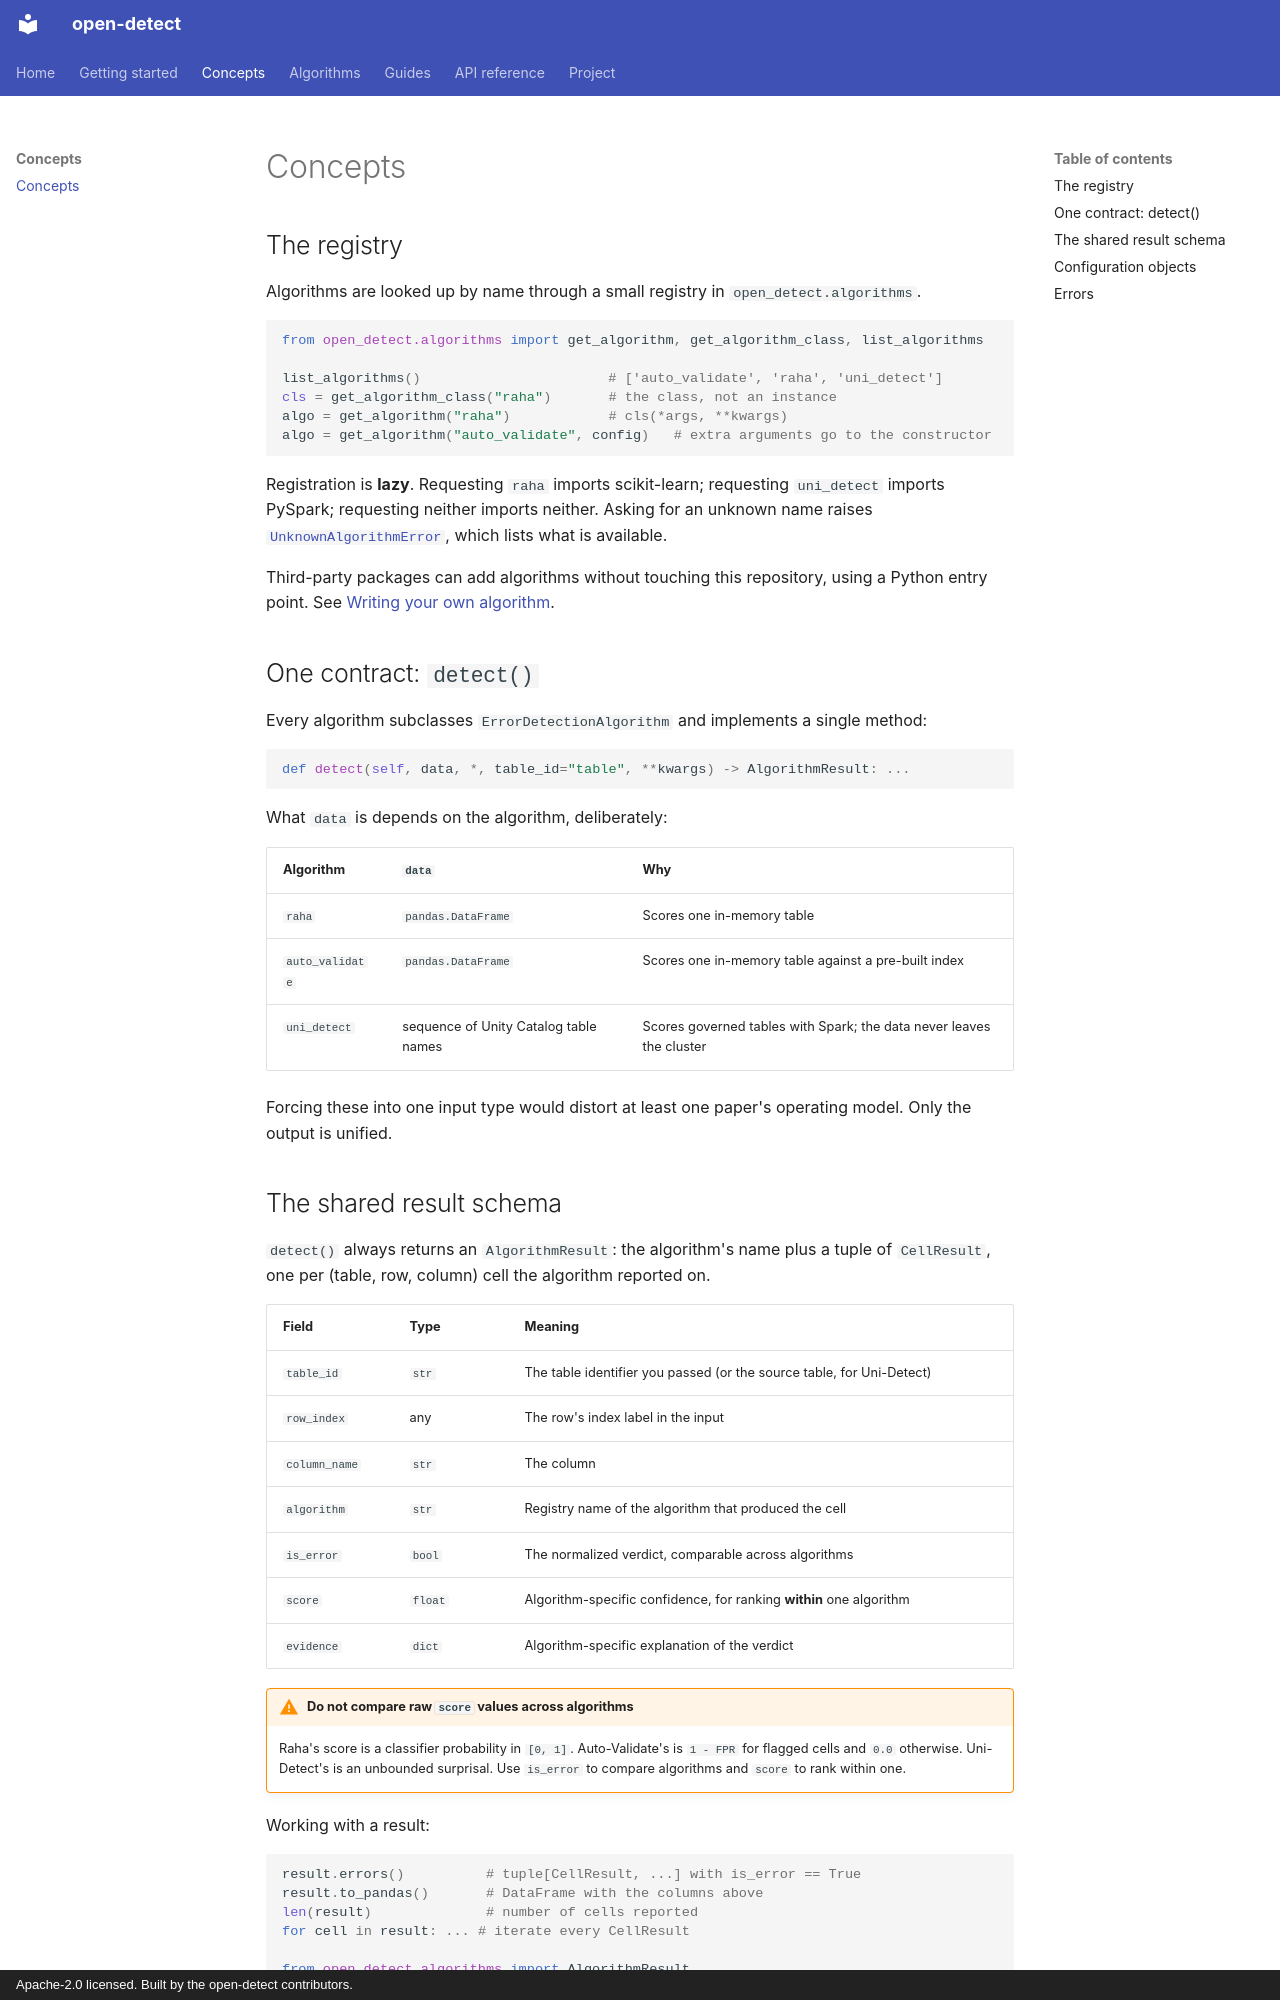

repository: arman1371/open-detect · page: concepts/index.html · generator: mkdocs · copyright: Apache-2.0 licensed. Built by the open-detect contributors.

# Concepts

## The registry

Algorithms are looked up by name through a small registry in `open_detect.algorithms`.

```python
from open_detect.algorithms import get_algorithm, get_algorithm_class, list_algorithms

list_algorithms()                       # ['auto_validate', 'raha', 'uni_detect']
cls = get_algorithm_class("raha")       # the class, not an instance
algo = get_algorithm("raha")            # cls(*args, **kwargs)
algo = get_algorithm("auto_validate", config)   # extra arguments go to the constructor
```

Registration is **lazy**. Requesting `raha` imports scikit-learn; requesting `uni_detect`
imports PySpark; requesting neither imports neither. Asking for an unknown name raises
[`UnknownAlgorithmError`](reference/exceptions.md), which lists what is available.

Third-party packages can add algorithms without touching this repository, using a Python entry
point. See [Writing your own algorithm](guides/writing-an-algorithm.md).

## One contract: `detect()`

Every algorithm subclasses `ErrorDetectionAlgorithm` and implements a single method:

```python
def detect(self, data, *, table_id="table", **kwargs) -> AlgorithmResult: ...
```

What `data` is depends on the algorithm, deliberately:

| Algorithm | `data` | Why |
|---|---|---|
| `raha` | `pandas.DataFrame` | Scores one in-memory table |
| `auto_validate` | `pandas.DataFrame` | Scores one in-memory table against a pre-built index |
| `uni_detect` | sequence of Unity Catalog table names | Scores governed tables with Spark; the data never leaves the cluster |

Forcing these into one input type would distort at least one paper's operating model. Only the
output is unified.
